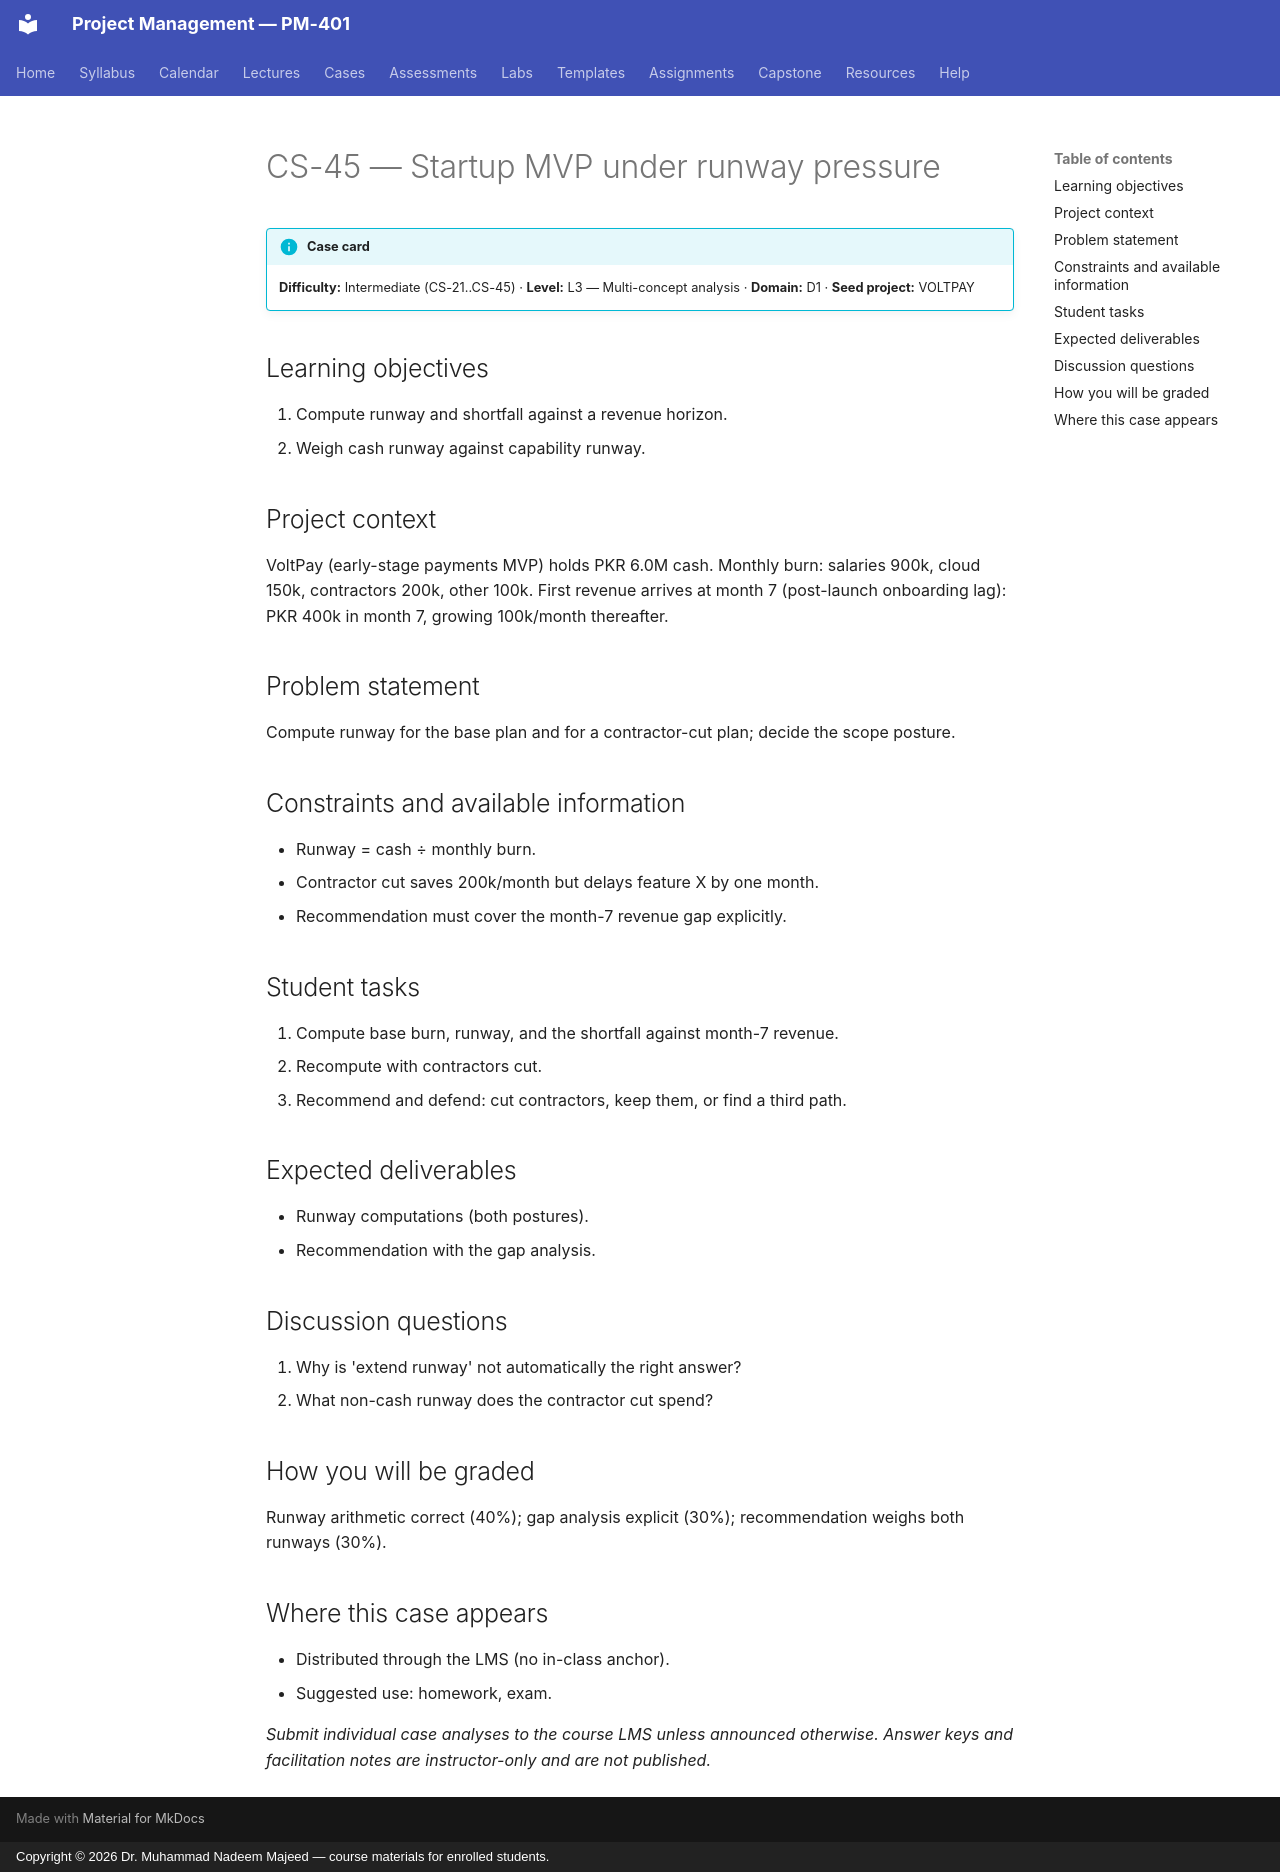

repository: nadeem-majeedch/Project-Management · page: cases/CS-45/index.html · generator: mkdocs · copyright: Copyright © 2026 Dr. Muhammad Nadeem Majeed — course materials for enrolled students.

<!-- AUTO-GENERATED from planning/*.yaml via tools/scaffold.py. Edit the YAML, not this file. -->

# CS-45 — Startup MVP under runway pressure

!!! info "Case card"
    **Difficulty:** Intermediate (CS-21..CS-45) ·
    **Level:** L3 — Multi-concept analysis ·
    **Domain:** D1 · **Seed project:** VOLTPAY

## Learning objectives

1. Compute runway and shortfall against a revenue horizon.
2. Weigh cash runway against capability runway.

## Project context

VoltPay (early-stage payments MVP) holds PKR 6.0M cash. Monthly burn: salaries 900k, cloud 150k, contractors 200k, other 100k. First revenue arrives at month 7 (post-launch onboarding lag): PKR 400k in month 7, growing 100k/month thereafter.

## Problem statement

Compute runway for the base plan and for a contractor-cut plan; decide the scope posture.

## Constraints and available information

- Runway = cash ÷ monthly burn.
- Contractor cut saves 200k/month but delays feature X by one month.
- Recommendation must cover the month-7 revenue gap explicitly.

## Student tasks

1. Compute base burn, runway, and the shortfall against month-7 revenue.
2. Recompute with contractors cut.
3. Recommend and defend: cut contractors, keep them, or find a third path.

## Expected deliverables

- Runway computations (both postures).
- Recommendation with the gap analysis.

## Discussion questions

1. Why is 'extend runway' not automatically the right answer?
1. What non-cash runway does the contractor cut spend?

## How you will be graded

Runway arithmetic correct (40%); gap analysis explicit (30%); recommendation weighs both runways (30%).

## Where this case appears

- Distributed through the LMS (no in-class anchor).
- Suggested use: homework, exam.

*Submit individual case analyses to the course LMS unless announced otherwise.
Answer keys and facilitation notes are instructor-only and are not published.*
